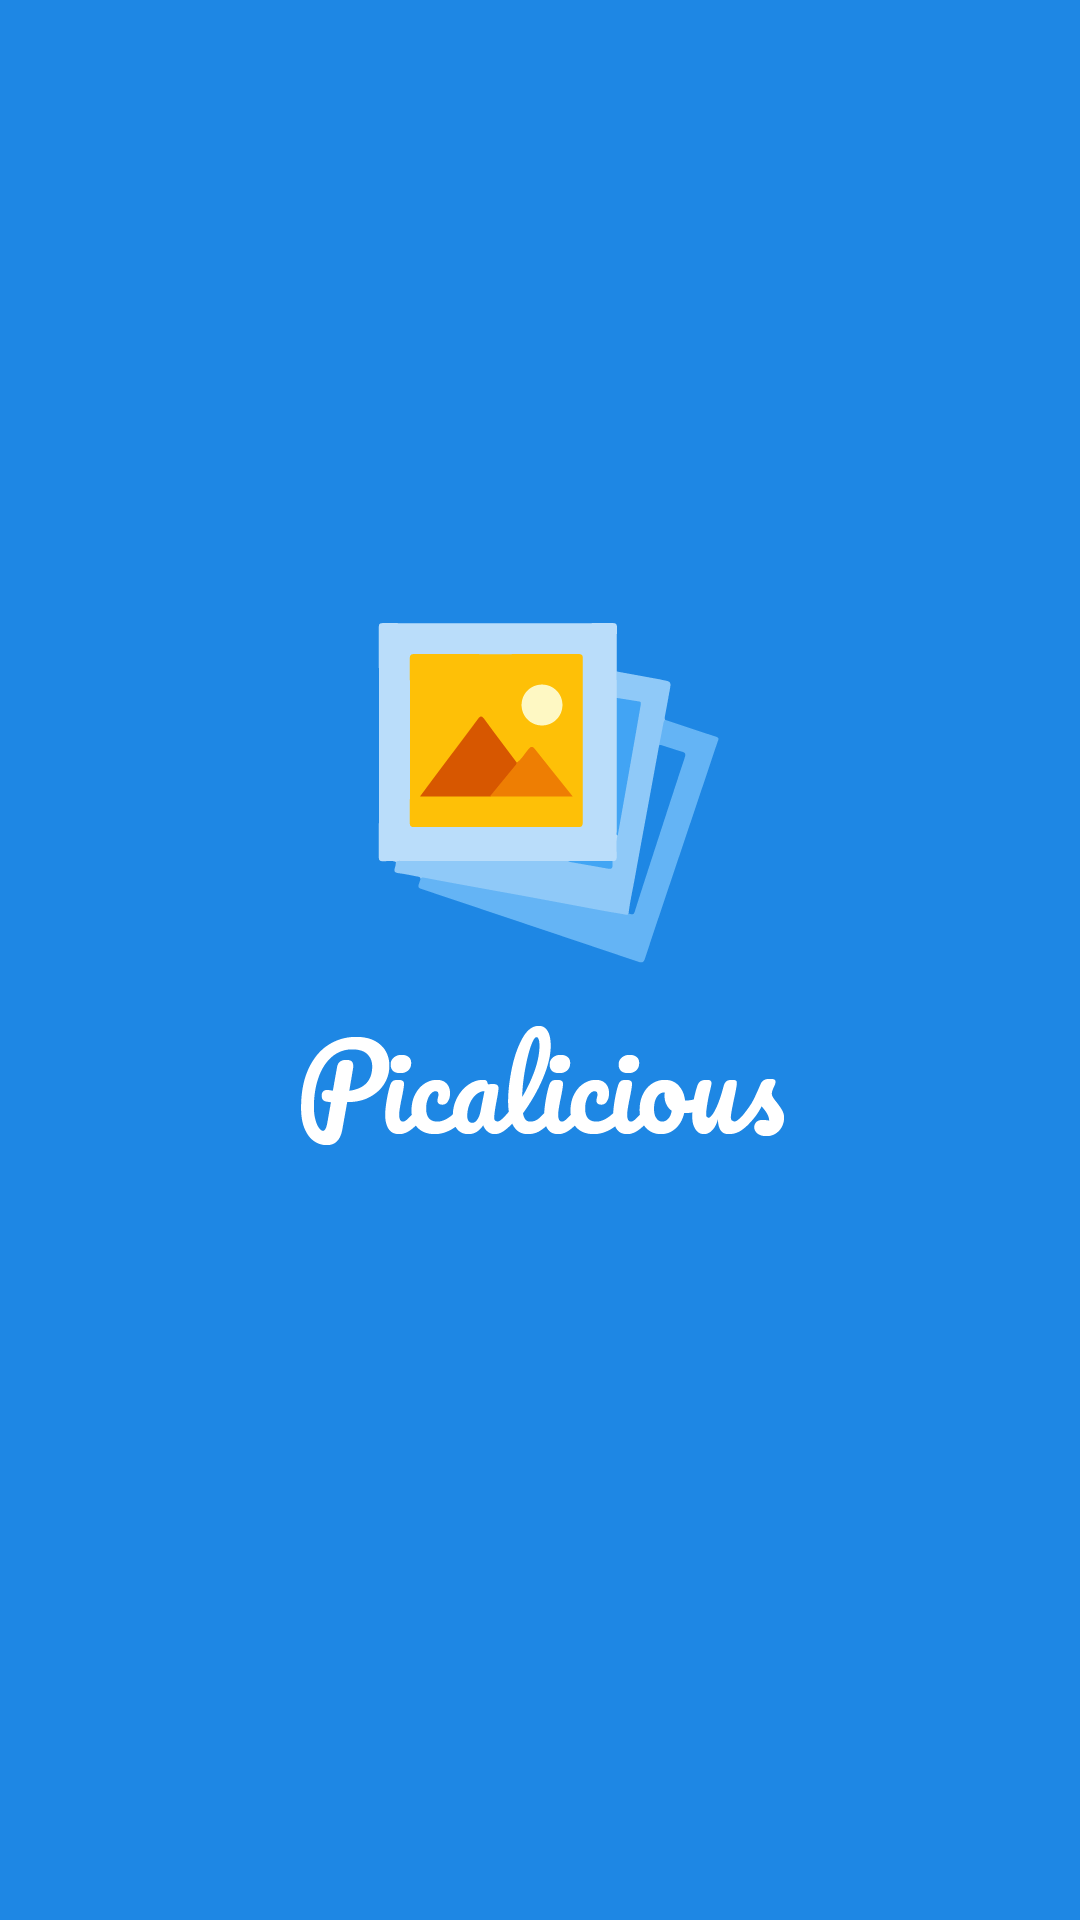

Layout XML and referenced resources for this Android screen:
<!-- AndroidManifest.xml: application theme AppTheme -->
<!-- res/layout/activity_splash.xml -->
<?xml version="1.0" encoding="utf-8"?>
<RelativeLayout xmlns:android="http://schemas.android.com/apk/res/android"
    android:layout_width="match_parent"
    android:layout_height="match_parent"
    android:background="@drawable/picalicious_splash">

    
        
        
        

        
            
            
            
            



        
            
            
            
            
            
            

        
            
            
            
            
            
            



        
            
            
            
            
            
            
            
            
            
            
    
</RelativeLayout>
<!-- resources referenced by this layout -->
<resources>
  <!-- drawable photocamera: png bitmap (drawable, 8737 bytes) -->
  <!-- drawable picalicious_splash: png bitmap (drawable, 25551 bytes) -->
  <style name="AppTheme" parent="Theme.AppCompat.Light.DarkActionBar">
  
          <item name="android:windowIsTranslucent">true</item>
  
          
          <item name="colorPrimary">@color/colorPrimary</item>
          <item name="colorPrimaryDark">@color/colorPrimaryDark</item>
          <item name="colorAccent">@color/colorAccent</item>
      </style>
  <color name="colorPrimary">#3F51B5</color>
  <color name="colorPrimaryDark">#303F9F</color>
  <color name="colorAccent">#FF4081</color>
</resources>
